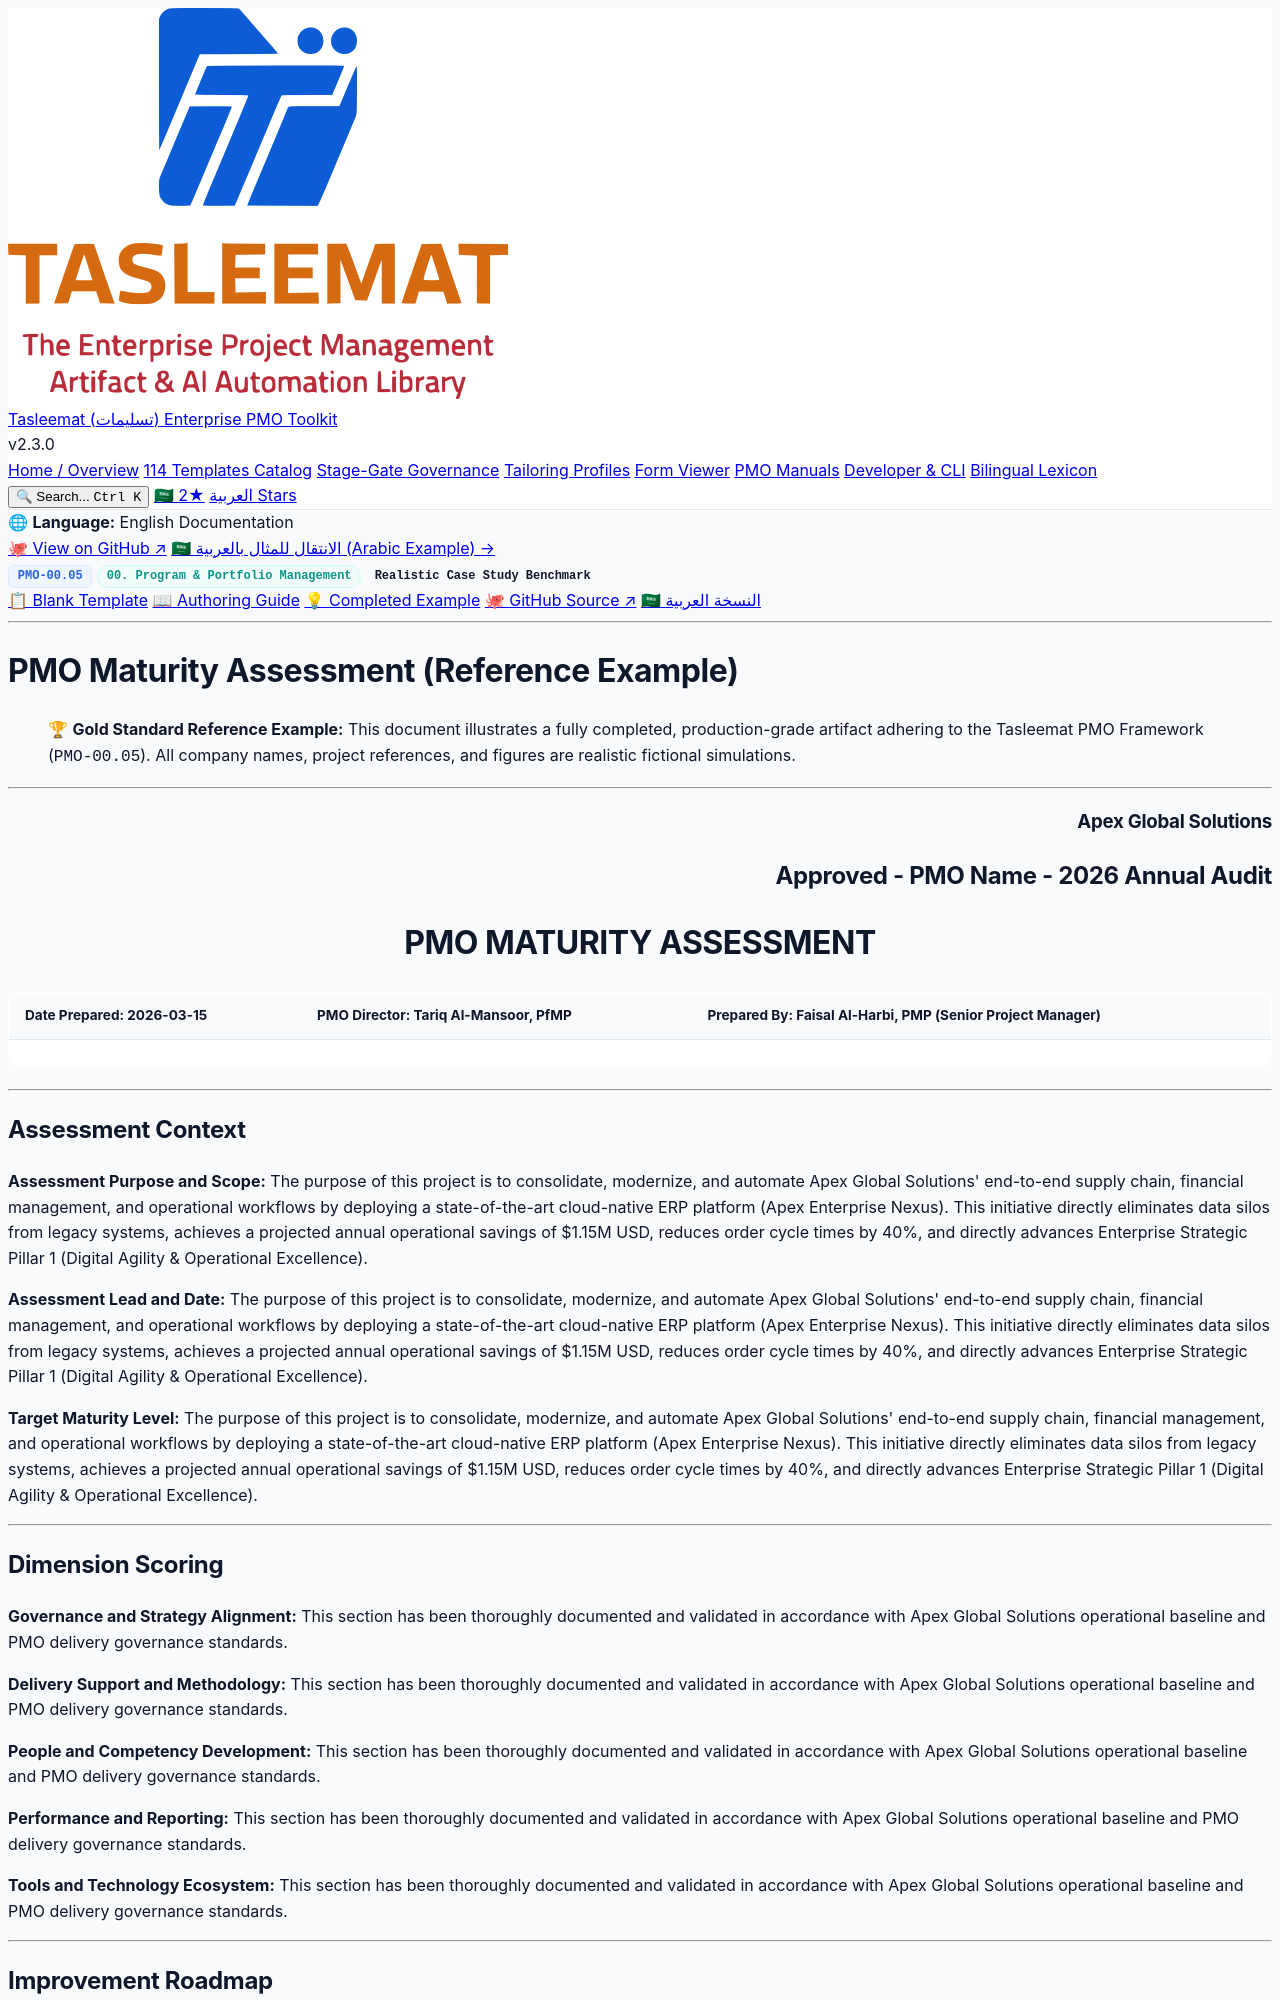

repository: fakhruldeen/Tasleemat · page: examples/en/00_Program_and_Portfolio_Management/00_05_PMO_Maturity_Assessment_Example.html · generator: jekyll

<div class="lang-switch-bar">
  <span class="lang-switch-label">🌐 <strong>Language:</strong> English Documentation</span>
  <div class="lang-switch-actions">
    <a class="lang-switch-btn github-btn" href="https://github.com/fakhruldeen/Tasleemat/blob/main/examples/en/00_Program_and_Portfolio_Management/05_PMO_Maturity_Assessment/00_05_PMO_Maturity_Assessment_Example.md" target="_blank" rel="noopener noreferrer">🐙 View on GitHub ↗</a>
    <a class="lang-switch-btn" href="../../ar/00_إدارة_البرامج_والمحافظ/00_05_تقييم_نضج_مكتب_إدارة_المشاريع_مثال.html">🇸🇦 الانتقال للمثال بالعربية (Arabic Example) →</a>
  </div>
</div>

<div class="deliverable-header-card">
  <div class="deliverable-badge-row">
    <span class="badge badge-code">PMO-00.05</span>
    <span class="badge badge-phase">00. Program & Portfolio Management</span>
    <span class="badge badge-example">Realistic Case Study Benchmark</span>
  </div>
  <div class="deliverable-nav-pills">
    <a class="nav-pill" href="../../../forms/en/00_Program_and_Portfolio_Management/00_05_PMO_Maturity_Assessment_Template.html">📋 Blank Template</a>
    <a class="nav-pill" href="../../../guides/en/00_Program_and_Portfolio_Management/00_05_PMO_Maturity_Assessment_Guide.html">📖 Authoring Guide</a>
    <a class="nav-pill active" href="#">💡 Completed Example</a>
    <a class="nav-pill github-pill" href="https://github.com/fakhruldeen/Tasleemat/blob/main/examples/en/00_Program_and_Portfolio_Management/05_PMO_Maturity_Assessment/00_05_PMO_Maturity_Assessment_Example.md" target="_blank" rel="noopener noreferrer">🐙 GitHub Source ↗</a>
    <a class="nav-pill lang-pill" href="../../ar/00_إدارة_البرامج_والمحافظ/00_05_تقييم_نضج_مكتب_إدارة_المشاريع_مثال.html">🇸🇦 النسخة العربية</a>
  </div>
</div>

---

---
type: Example
token_pointer: /_tokens/examples/en/00_Program_and_Portfolio_Management/05_PMO_Maturity_Assessment/00_05_PMO_Maturity_Assessment_Example.npy
token_count: 1014
tokenizer_model_id: tiktoken/o200k_base
created_at: '2026-10-06T16:05:29.249701+00:00'
---

# PMO Maturity Assessment (Reference Example)
> 🏆 **Gold Standard Reference Example:** This document illustrates a fully completed, production-grade artifact adhering to the Tasleemat PMO Framework (`PMO-00.05`). All company names, project references, and figures are realistic fictional simulations.

---

<h3 dir="ltr" align="right">Apex Global Solutions</h3>
<h2 dir="ltr" align="right">Approved - PMO Name - 2026 Annual Audit</h2>
<h1 dir="ltr" align="center">PMO MATURITY ASSESSMENT</h1>

| **Date Prepared:** 2026-03-15 | **PMO Director:** Tariq Al-Mansoor, PfMP | **Prepared By:** Faisal Al-Harbi, PMP (Senior Project Manager) |
| :--- | :--- | :--- |

---
